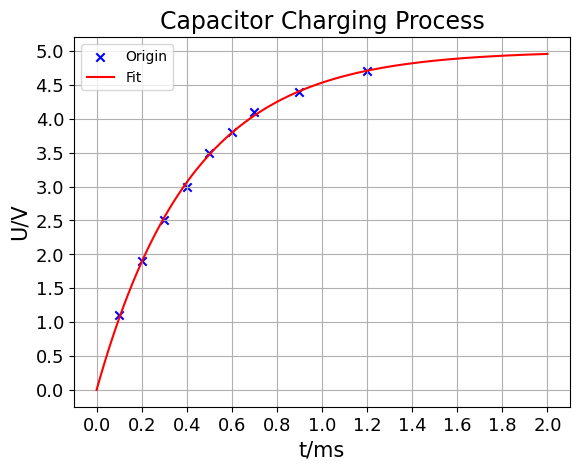

Write Python code to recreate this figure.
import numpy as np
from scipy.optimize import curve_fit
import matplotlib.pyplot as plt

def func(t,a):
    return 5*(1-np.exp(-t/a))

t=[0.1, 0.2, 0.3, 0.4, 0.5, 0.6, 0.7, 0.9, 1.2]
V=[1.1,1.9,2.5,3,3.5,3.8,4.1,4.4,4.7]

coef,pcov=curve_fit(func,t,V)

print(coef)
fig,axes=plt.subplots()
y_ticks = np.linspace(0, 5, 11)
x_ticks = np.linspace(0, 2, 11)

plt.scatter(t,V,c='b',marker='x',label='Origin')
t1=np.linspace(0,2,300)
plt.plot(t1,func(t1,coef),c='r',label='Fit')
plt.rcParams['font.family']=['sans-serif']
plt.rcParams['font.sans-serif']=['Times New Roman']
plt.title('Capacitor Charging Process',fontsize=17)
plt.xlabel('t/ms',fontsize=15)
plt.ylabel('U/V',fontsize=15)
plt.xticks(fontsize=13)
plt.yticks(fontsize=13)
plt.legend()

axes.set_xticks(x_ticks)
axes.set_yticks(y_ticks)


plt.grid()
plt.show()